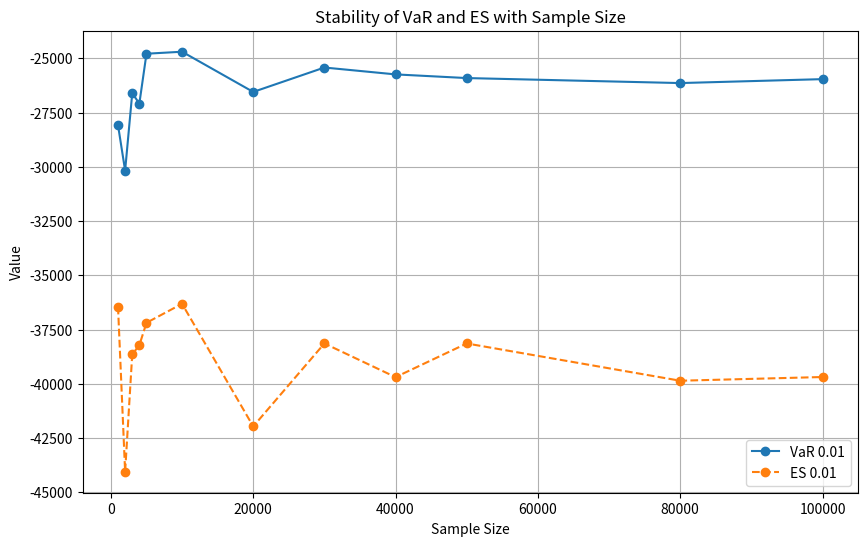

Generate this figure with matplotlib:
import matplotlib.pyplot as plt
import numpy as np
from scipy.stats import t

# Parameters
n_simulations = 10000
nSimList=[1000,2000,3000,4000,5000,10000,20000,30000,40000,50000,80000,100000]
std_dev = 0.01  # Standard deviation for log-returns
dof_marginals = 3  # Degrees of freedom for the t-distribution (t_3)
initial_investment = 1_000_000  # All money invested in a single asset


# Determine scale parameter for t_3 marginals
raw_std = np.sqrt(dof_marginals / (dof_marginals - 2))  # Raw standard deviation of t_3
scale_param = std_dev / raw_std

var_values = []
es_values = []
for n_simulations in nSimList:

    # Step 1: Generate independent t_3-distributed log-returns
    log_returns = np.random.standard_t(dof_marginals, size=n_simulations) * scale_param

    # Step 2: Simulate portfolio value at time t=1
    V1 = initial_investment * np.exp(log_returns)  # Future portfolio values

    # Compute log-returns for the portfolio
    portfolio_log_returns = np.log(V1 / initial_investment)

    # Compute VaR (1st percentile of returns)
    portfolio_returns = V1 - initial_investment
    var_01 = np.percentile(portfolio_returns, 1)
    var_values.append(var_01)

    # Filter returns to calculate Expected Shortfall (ES)
    losses_below_var = portfolio_returns[portfolio_returns <= var_01]
    es_01 = np.mean(losses_below_var)
    es_values.append(es_01)

    # Print results
    print(f"VaR 0.01: {var_01}")
    print(f"ES 0.01: {es_01}")



# Plot stability of VaR and ES
plt.figure(figsize=(10, 6))
plt.plot(nSimList, var_values, marker='o', label='VaR 0.01')
plt.plot(nSimList, es_values, marker='o', label='ES 0.01', linestyle='--')
plt.title('Stability of VaR and ES with Sample Size')
plt.xlabel('Sample Size')
plt.ylabel('Value')
plt.legend()
plt.grid(True)
plt.show()




